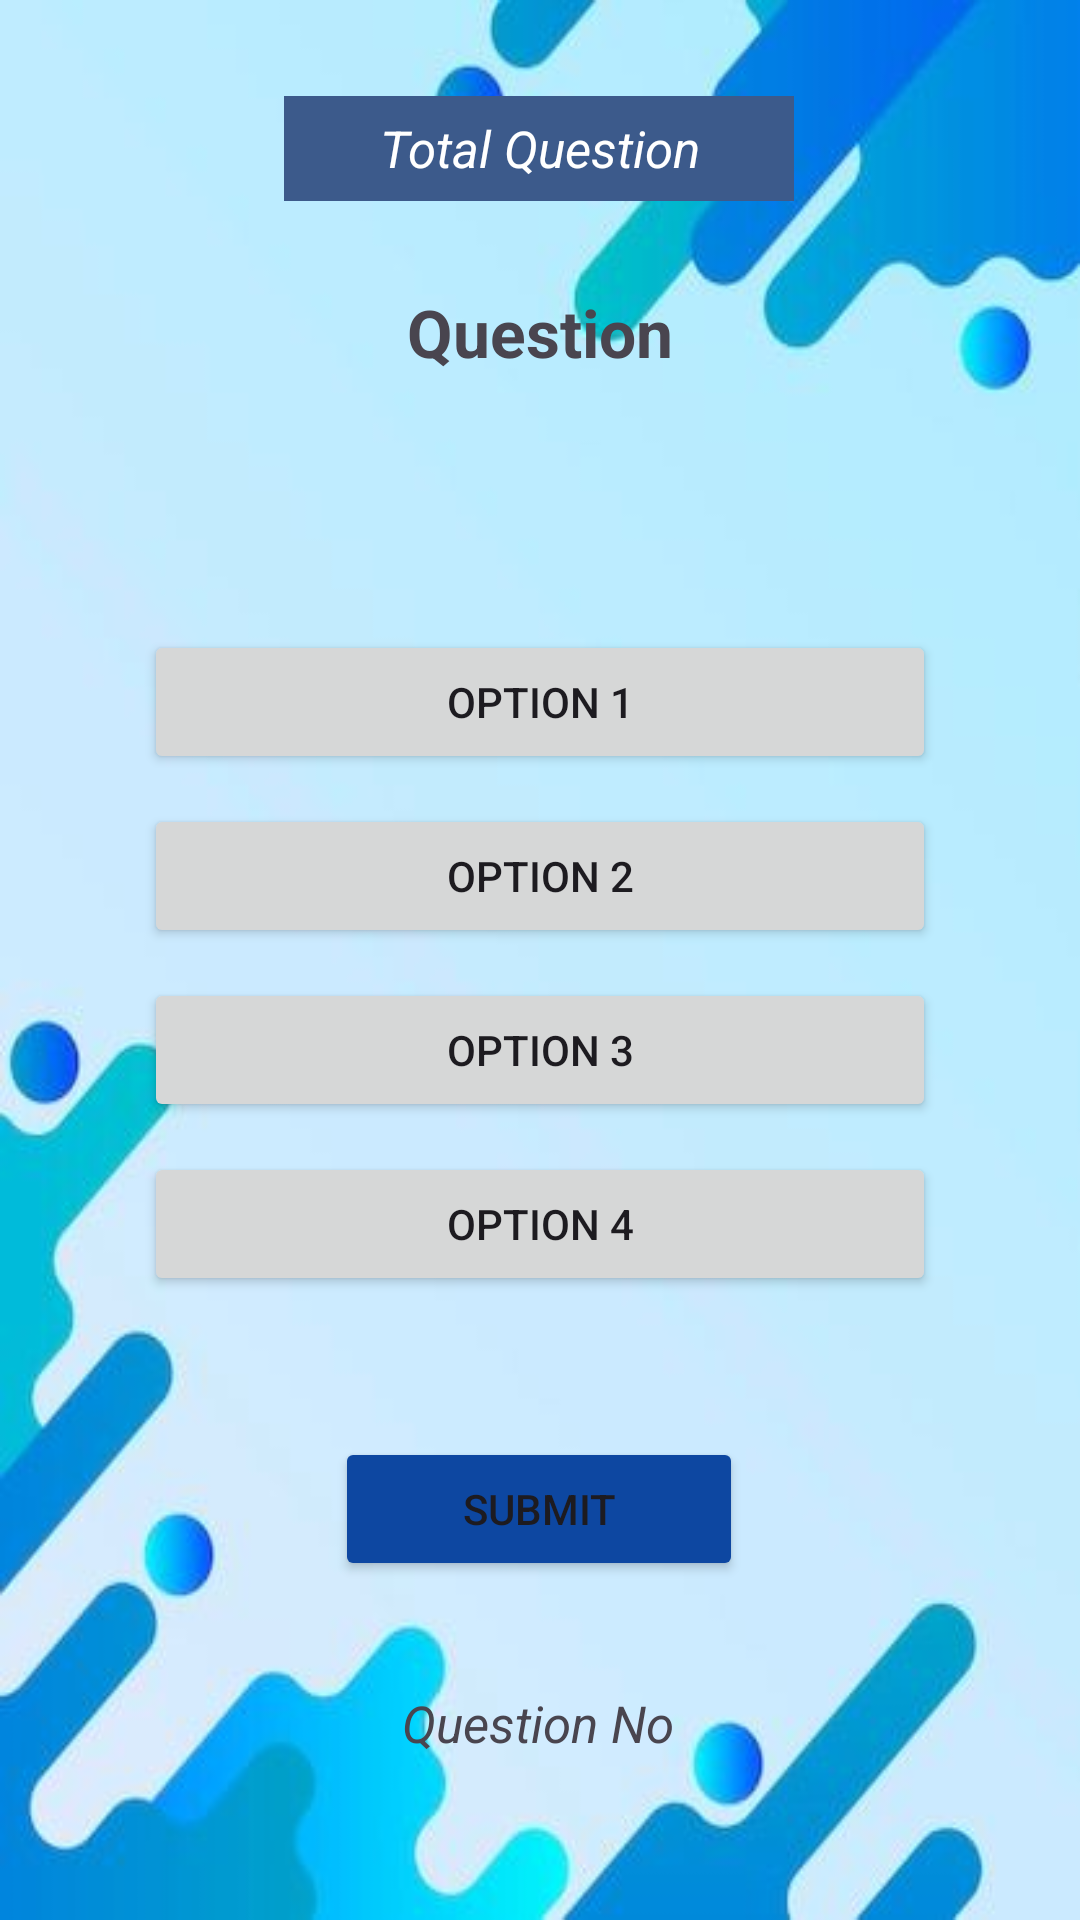

Produce the Android XML layout that renders to this screen, including the resource entries it uses.
<!-- AndroidManifest.xml: application theme Theme.MADApp -->
<!-- res/layout/fragment_quiz_in.xml -->
<?xml version="1.0" encoding="utf-8"?>
<androidx.constraintlayout.widget.ConstraintLayout xmlns:android="http://schemas.android.com/apk/res/android"
    xmlns:app="http://schemas.android.com/apk/res-auto"
    xmlns:tools="http://schemas.android.com/tools"
    android:layout_width="match_parent"
    android:layout_height="match_parent"
    android:background="@drawable/quiz_background_blue"
    tools:context=".quiz.QuizInFragment">

    


    <TextView
        android:id="@+id/TVTotalQuestion"
        android:layout_width="170dp"
        android:layout_height="35dp"
        android:layout_marginTop="32dp"
        android:background="@color/dark_blue"
        android:gravity="center"
        android:text="Total Question"
        android:textColor="@color/white"
        android:textSize="17sp"
        android:textStyle="italic"
        app:layout_constraintEnd_toEndOf="parent"
        app:layout_constraintHorizontal_bias="0.498"
        app:layout_constraintStart_toStartOf="parent"
        app:layout_constraintTop_toTopOf="parent" />

    <TextView
        android:id="@+id/TVQuestion"
        android:layout_width="wrap_content"
        android:layout_height="wrap_content"
        android:layout_marginTop="96dp"
        android:gravity="center"
        android:text="Question"
        android:textSize="22sp"
        android:textStyle="bold"
        app:layout_constraintEnd_toEndOf="parent"
        app:layout_constraintHorizontal_bias="0.5"
        app:layout_constraintStart_toStartOf="parent"
        app:layout_constraintTop_toTopOf="parent" />

    <LinearLayout
        android:id="@+id/linearLayout"
        android:layout_width="match_parent"
        android:layout_height="wrap_content"
        android:layout_marginTop="200dp"
        android:gravity="center"
        android:orientation="vertical"
        app:layout_constraintEnd_toEndOf="parent"
        app:layout_constraintHorizontal_bias="0.0"
        app:layout_constraintStart_toStartOf="parent"
        app:layout_constraintTop_toTopOf="parent">

        <Button
            android:id="@+id/option1"
            android:layout_width="264dp"
            android:layout_height="wrap_content"
            android:layout_marginTop="10dp"
            android:text="Option 1"
            tools:layout_editor_absoluteX="163dp"
            tools:layout_editor_absoluteY="205dp" />

        <Button
            android:id="@+id/option2"
            android:layout_width="264dp"
            android:layout_height="wrap_content"
            android:layout_marginTop="10dp"
            android:text="Option 2"
            tools:layout_editor_absoluteX="162dp"
            tools:layout_editor_absoluteY="262dp" />

        <Button
            android:id="@+id/option3"
            android:layout_width="264dp"
            android:layout_height="wrap_content"
            android:layout_marginTop="10dp"
            android:text="Option 3"
            tools:layout_editor_absoluteX="160dp"
            tools:layout_editor_absoluteY="350dp" />

        <Button
            android:id="@+id/option4"
            android:layout_width="264dp"
            android:layout_height="wrap_content"
            android:layout_marginTop="10dp"
            android:text="Option 4"
            tools:layout_editor_absoluteX="162dp"
            tools:layout_editor_absoluteY="419dp" />


    </LinearLayout>

    <TextView
        android:id="@+id/TVQuestionNo"
        android:layout_width="wrap_content"
        android:layout_height="wrap_content"
        android:layout_marginTop="36dp"
        android:text="Question No"
        android:textSize="17sp"
        android:textStyle="italic"
        app:layout_constraintEnd_toEndOf="parent"
        app:layout_constraintHorizontal_bias="0.498"
        app:layout_constraintStart_toStartOf="parent"
        app:layout_constraintTop_toBottomOf="@+id/BtnSubmitAns" />

    <Button
        android:id="@+id/BtnSubmitAns"
        android:layout_width="136dp"
        android:layout_height="wrap_content"
        android:layout_marginTop="47dp"
        android:backgroundTint="@color/blue_900"
        android:text="Submit"
        app:layout_constraintEnd_toEndOf="parent"
        app:layout_constraintHorizontal_bias="0.498"
        app:layout_constraintStart_toStartOf="parent"
        app:layout_constraintTop_toBottomOf="@+id/linearLayout" />

</androidx.constraintlayout.widget.ConstraintLayout>
<!-- resources referenced by this layout -->
<resources>
  <color name="blue_900">#0D47A1</color>
  <color name="dark_blue">#3C5A8B</color>
  <color name="white">#FFFFFFFF</color>
  <!-- drawable quiz_background_blue: png bitmap (drawable, 129730 bytes) -->
  <style name="Theme.MADApp" parent="Base.Theme.MADApp" />
  <style name="Base.Theme.MADApp" parent="Theme.Material3.DayNight.NoActionBar">
          
          
  
          
          <item name="colorPrimary">@color/blue</item>
          <item name="colorPrimaryVariant">@color/blue_700</item>
          <item name="colorOnPrimary">@color/white</item>
          
          <item name="colorSecondary">@color/teal_200</item>
          <item name="colorSecondaryVariant">@color/teal_700</item>
          <item name="colorOnSecondary">@color/black</item>
          
          <item name="android:statusBarColor" tools:targetApi="l">?attr/colorPrimaryVariant
          </item>
  
      </style>
  <color name="blue">#65AEDD</color>
  <color name="blue_700">#1976D2</color>
  <color name="teal_200">#80CBC4</color>
  <color name="teal_700">#00897B</color>
  <color name="black">#FF000000</color>
</resources>
